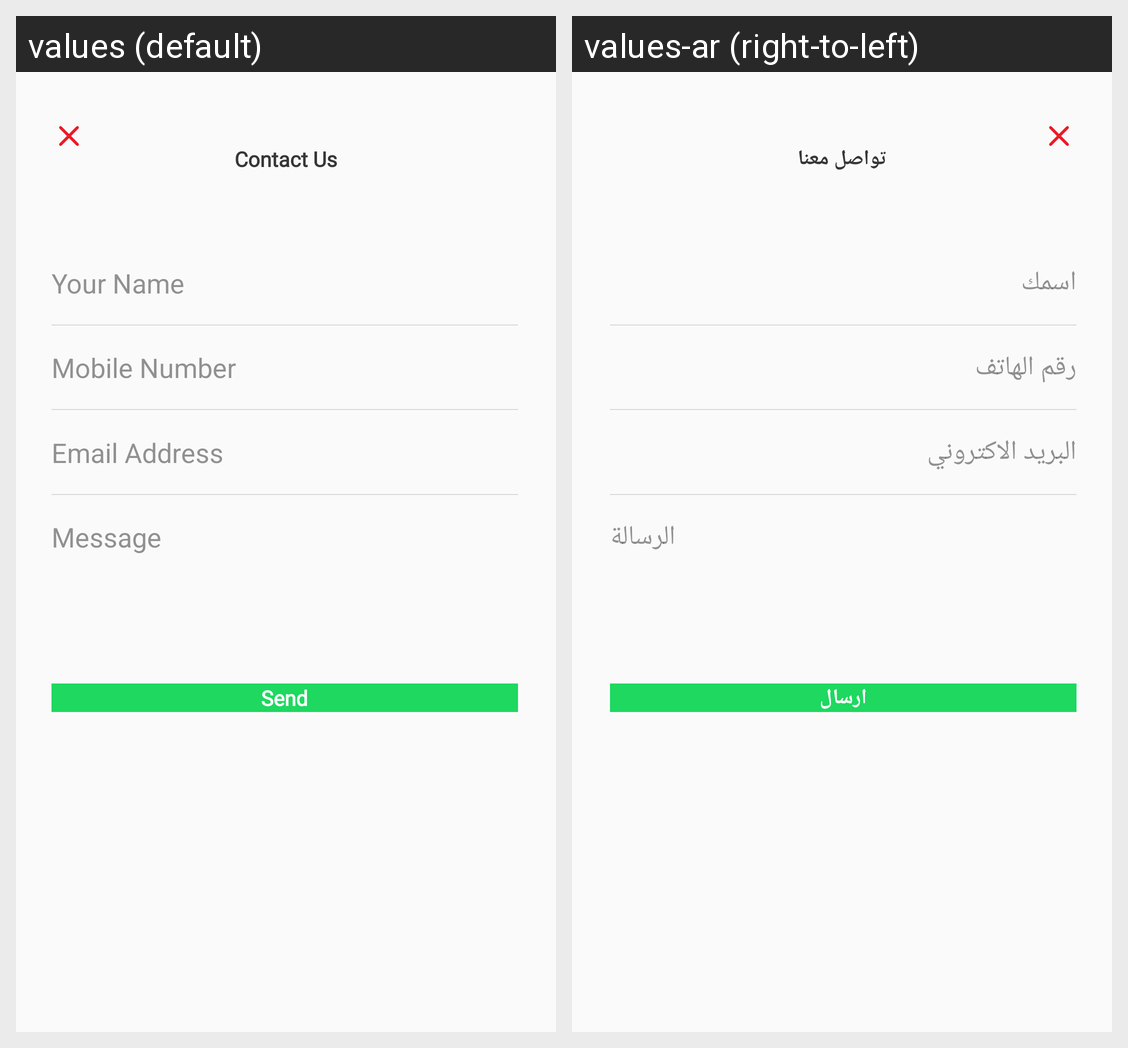

Strings drawn on this Android screen and how each of the app's shown locales translates them:
Android screen res/layout/fragment_help_support.xml rendered under 2 locales, left to right: values (default), values-ar (right-to-left). Device: Nexus 5 (rendered at 1080×1920; each locale shown at half size, 540×960, under a caption strip naming it); theme AppTheme.
Strings drawn on this screen, with the default value and each locale's value (text and hints the layout hard-codes, and strings that could not be matched under every locale, appear in the picture but are not listed):

contact_us
  values: Contact Us
  values-ar: تواصل معنا

your_name
  values: Your Name
  values-ar: اسمك

mobile_number_
  values: Mobile Number
  values-ar: رقم الهاتف

email_address
  values: Email Address
  values-ar: البريد الاكتروني

message
  values: Message
  values-ar: الرسالة

send
  values: Send
  values-ar: ارسال
